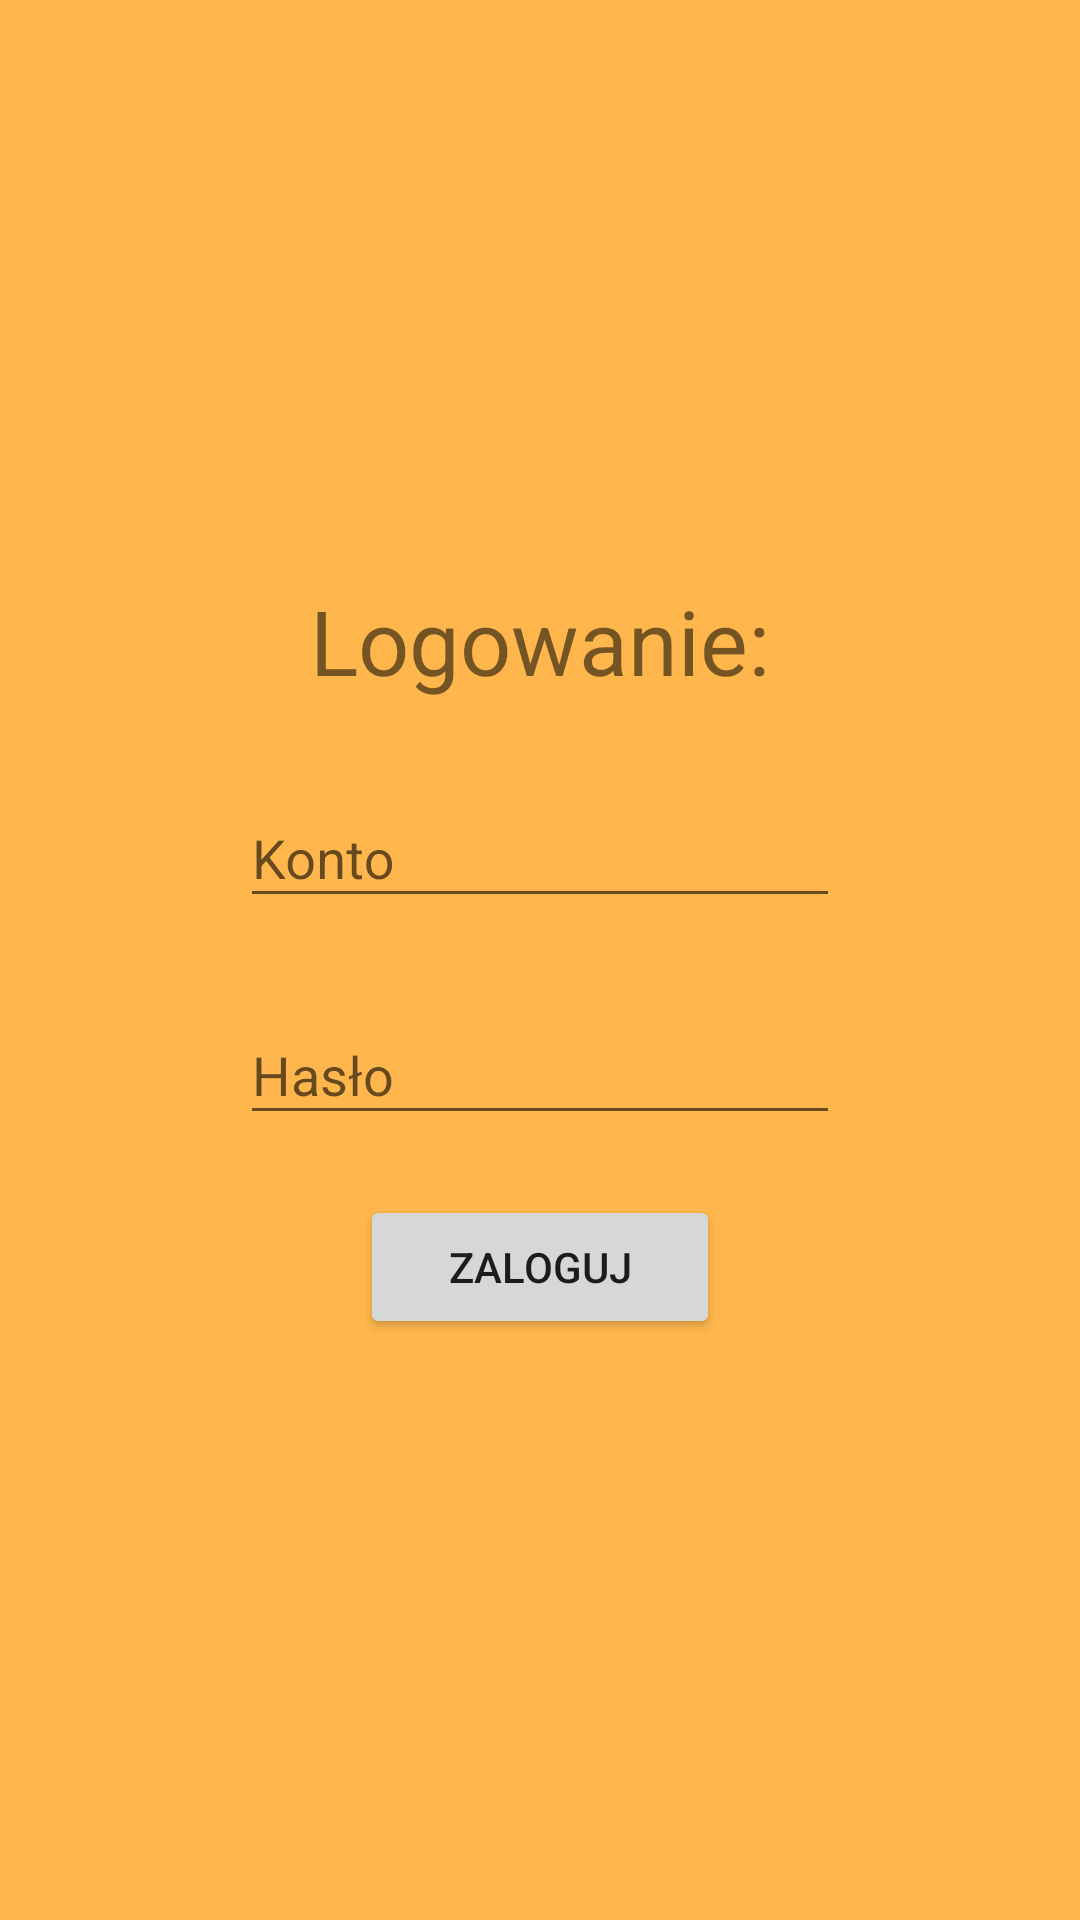

Layout XML and referenced resources for this Android screen:
<!-- AndroidManifest.xml: application theme AppTheme -->
<!-- res/layout/activity_main.xml -->
<RelativeLayout xmlns:android="http://schemas.android.com/apk/res/android"
    xmlns:tools="http://schemas.android.com/tools"
    android:layout_width="match_parent"
    android:layout_height="match_parent"
    tools:activity="com.example.projekt_proz.activities.MainActivity">

    

    <RelativeLayout
        android:layout_width="wrap_content"
        android:layout_height="wrap_content"
        android:layout_centerHorizontal="true"
        android:layout_centerVertical="true"
        android:orientation="vertical">

        <TextView
            android:id="@+id/text2"
            android:layout_width="wrap_content"
            android:layout_height="wrap_content"
            android:layout_centerHorizontal="true"
            android:text="Logowanie:"
            android:textSize="30sp" />

        <android.support.design.widget.TextInputLayout
            android:id="@+id/inputbox1"
            android:layout_width="wrap_content"
            android:layout_height="wrap_content"
            android:layout_below="@+id/text2"
            android:layout_centerHorizontal="true"
            android:layout_marginTop="20dp">

            <android.support.design.widget.TextInputEditText
                android:id="@+id/input1"
                android:layout_width="200dp"
                android:layout_height="wrap_content"
                android:hint="Konto" />
        </android.support.design.widget.TextInputLayout>

        <android.support.design.widget.TextInputLayout
            android:id="@+id/inputbox2"
            android:layout_width="wrap_content"
            android:layout_height="wrap_content"
            android:layout_below="@+id/inputbox1"
            android:layout_centerHorizontal="true"
            android:layout_marginTop="20dp">

            <android.support.design.widget.TextInputEditText
                android:id="@+id/input2"
                android:layout_width="200dp"
                android:layout_height="wrap_content"
                android:hint="Hasło"
                android:inputType="textPassword" />
        </android.support.design.widget.TextInputLayout>

        <Button
            android:id="@+id/button2"
            android:layout_width="120dp"
            android:layout_height="wrap_content"
            android:layout_below="@+id/inputbox2"
            android:layout_centerHorizontal="true"
            android:layout_marginTop="20dp"
            android:onClick="logInService"
            android:text="Zaloguj"
            android:transitionName="testListActivity" />

    </RelativeLayout>


</RelativeLayout>
<!-- resources referenced by this layout -->
<resources>
  <style name="AppTheme" parent="Theme.AppCompat.Light.DarkActionBar">
          
          <item name="colorPrimary">@color/colorPrimary</item>
          <item name="colorPrimaryDark">@color/colorPrimaryDark</item>
          <item name="colorAccent">@color/colorAccent</item>
          <item name="android:windowBackground">@color/colorBackground</item>
          <item name="android:windowContentTransitions">true</item>
      </style>
  <color name="colorPrimary">#fd5310</color>
  <color name="colorPrimaryDark">#d73f01</color>
  <color name="colorAccent">@color/colorPrimary</color>
  <color name="colorBackground">#FFB74D</color>
</resources>
